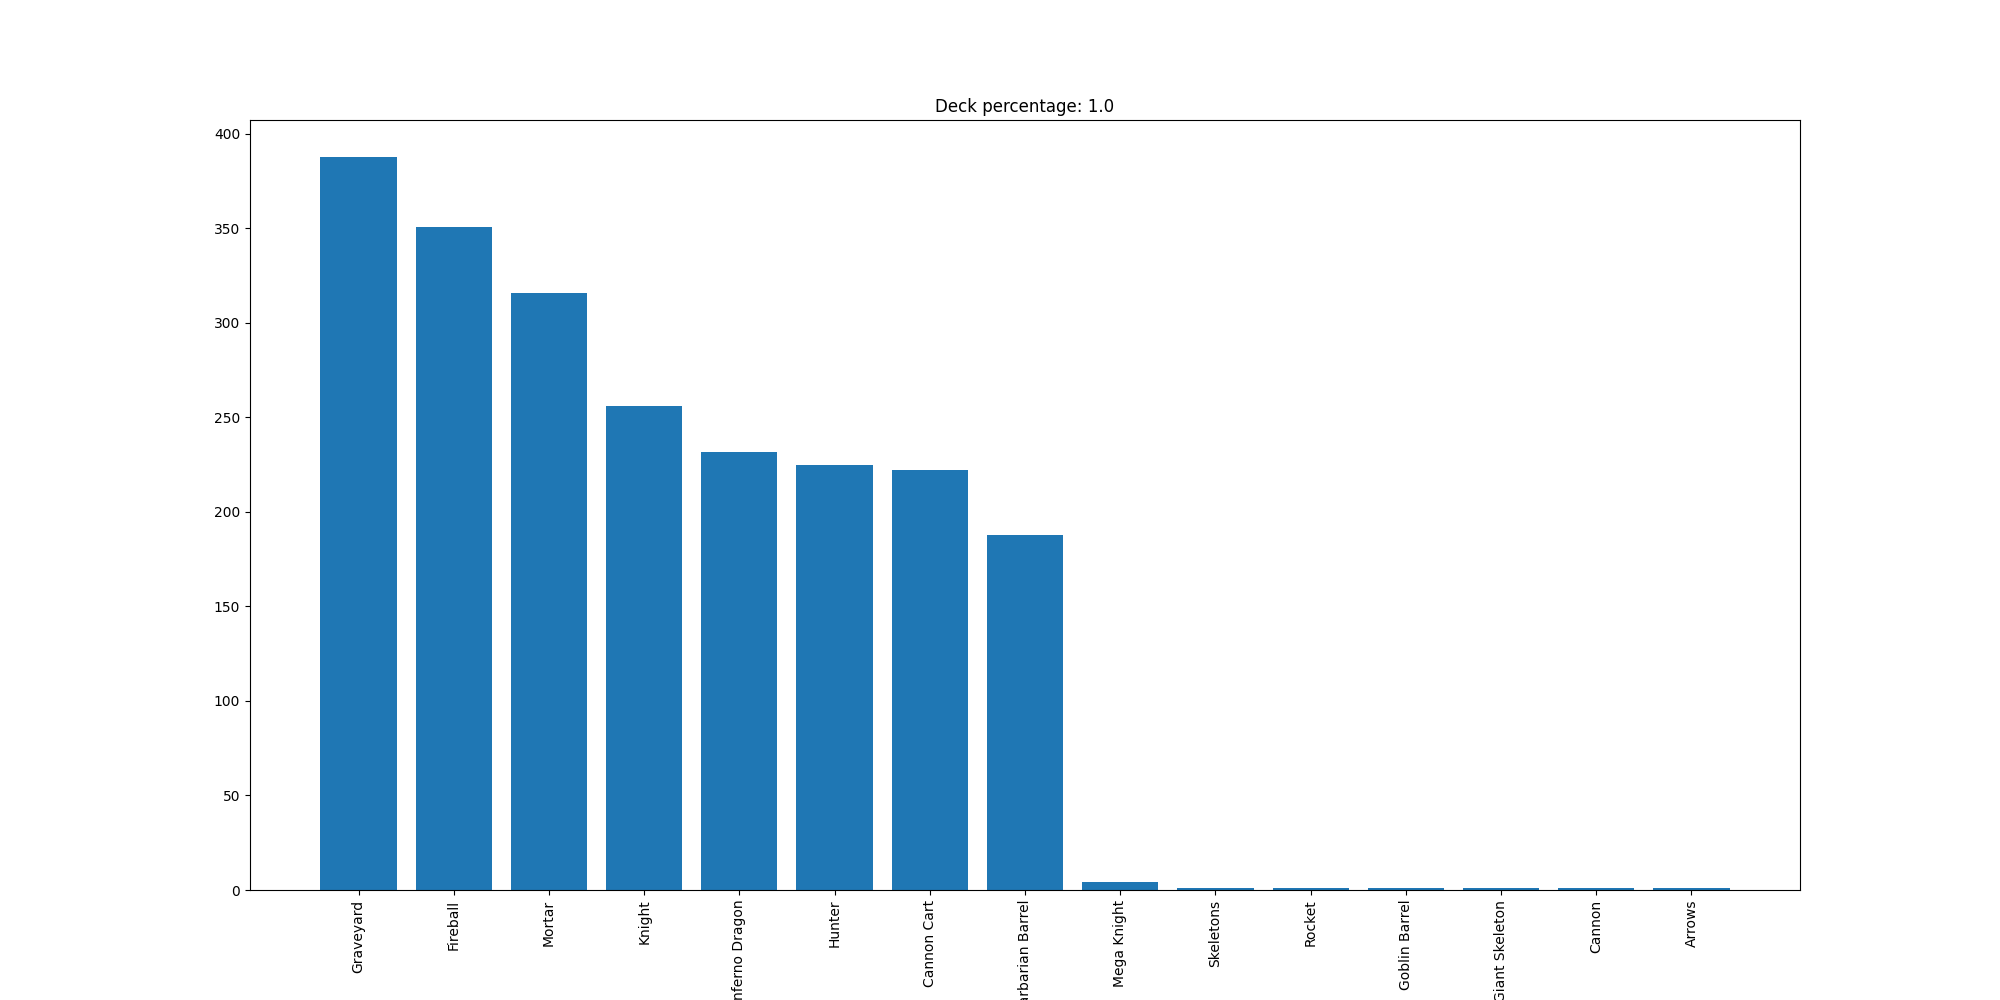

The file beside this chart, header and first rows:
Graveyard, 388
Fireball, 351
Mortar, 316
Knight, 256
Inferno Dragon, 232
Hunter, 225
Cannon Cart, 222
Barbarian Barrel, 188
Mega Knight, 4
Skeletons, 1
Rocket, 1
Goblin Barrel, 1
Giant Skeleton, 1
Cannon, 1
Arrows, 1
